2-way image classification set "data" from GitHub (WhoisKshitij/papaya-disease-detection); label vocabulary: diseased, healthy.

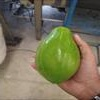
Label: healthy

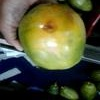
Label: diseased

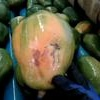
Label: diseased

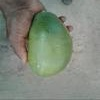
Label: healthy

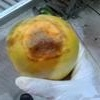
Label: diseased

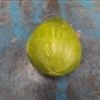
Label: healthy
